Run: headless pygame with SDL's dummy video driver; simulated clock (each Clock.tick advances the game by its frame time, no real sleeping); random seed 0; keys injected as events and as key.get_pressed() state; mouse plan: one left click at the window centre at the start of phase 2, then a move to the lower-right quarter at the start of phase 3.
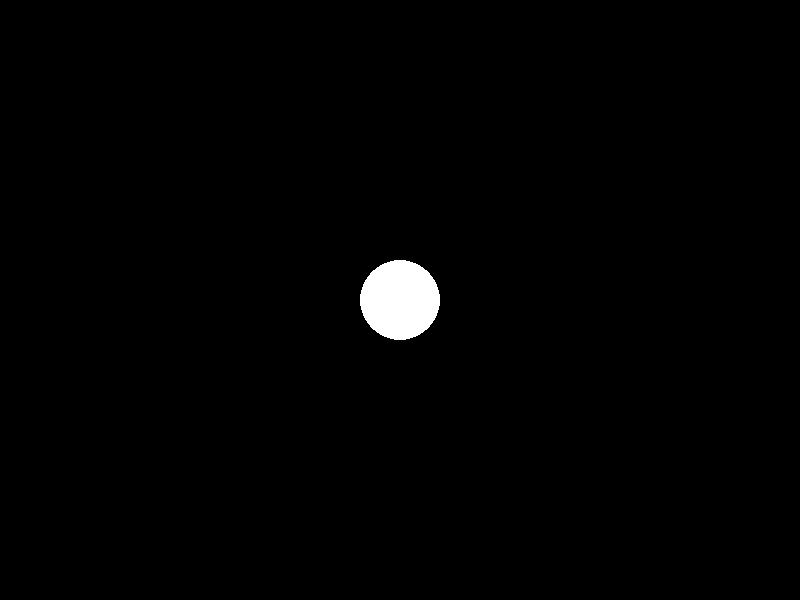
Frame 1 of 4 · flips 1–60 · no input
Frame 2 of 4 · flips 61–180 · clicked the window centre · tapped SPACE, RETURN · held RIGHT (→), D · screen unchanged from frame 1, image omitted
Frame 3 of 4 · flips 181–300 · moved the mouse to the lower-right quarter · held DOWN (↓), S · screen unchanged from frame 2, image omitted
Frame 4 of 4 · flips 301–420 · held LEFT (←), A, UP (↑), W · screen unchanged from frame 3, image omitted

The pygame program that drew these frames:

import pygame

pygame.init()

size = width, height = 800, 600
screen = pygame.display.set_mode(size)
clock = pygame.time.Clock()
fps = 60

screen.fill(pygame.Color('black'))

x, y = 400, 300
r = 40
dx, dy = 0, 0
flag = False
running = True
while running:
    screen.fill(pygame.Color('black'))
    pygame.draw.circle(screen, (255, 255, 255), (x, y), r)

    events = pygame.event.get()
    for event in events:
        if event.type == pygame.QUIT:
            running = False
        if event.type == pygame.MOUSEBUTTONDOWN and event.button == 1:
            if (event.pos[0] - x) ** 2 + (event.pos[1] - y) ** 2 <= (r * r):
                flag = True
                dx = event.pos[0] - x
                dy = event.pos[1] - y
        if event.type == pygame.MOUSEBUTTONUP and event.button == 1:
            flag = False
        if event.type == pygame.MOUSEMOTION and flag:
            x, y = (event.pos[0] - dx), (event.pos[1] - dy)
        if event.type == pygame.KEYDOWN and event.key == pygame.K_SPACE:
            x, y = 400, 300
            flag = False
            screen.fill(pygame.Color('black'))
            pygame.draw.circle(screen, (255, 255, 255), (400, 300), r)

    pygame.display.set_caption("%d" % clock.get_fps())

    pygame.display.flip()
    clock.tick(fps)

pygame.quit()
